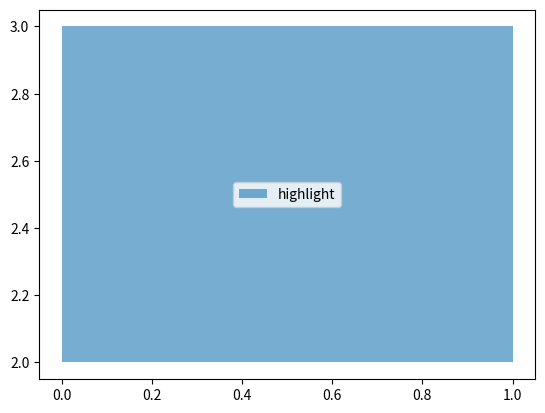

This chart was generated by the following Python code:
import numpy as np
import matplotlib
import matplotlib.pyplot as plt

x_min=0
x_max=1
y_min=2
y_max=3
x_fill=[x_min,x_min,x_max,x_max]
y_fill=[y_min,y_max,y_max,y_min]


plt.clf()
plt.fill(x_fill,y_fill,alpha=0.6,label='highlight')
plt.legend()
plt.show()

